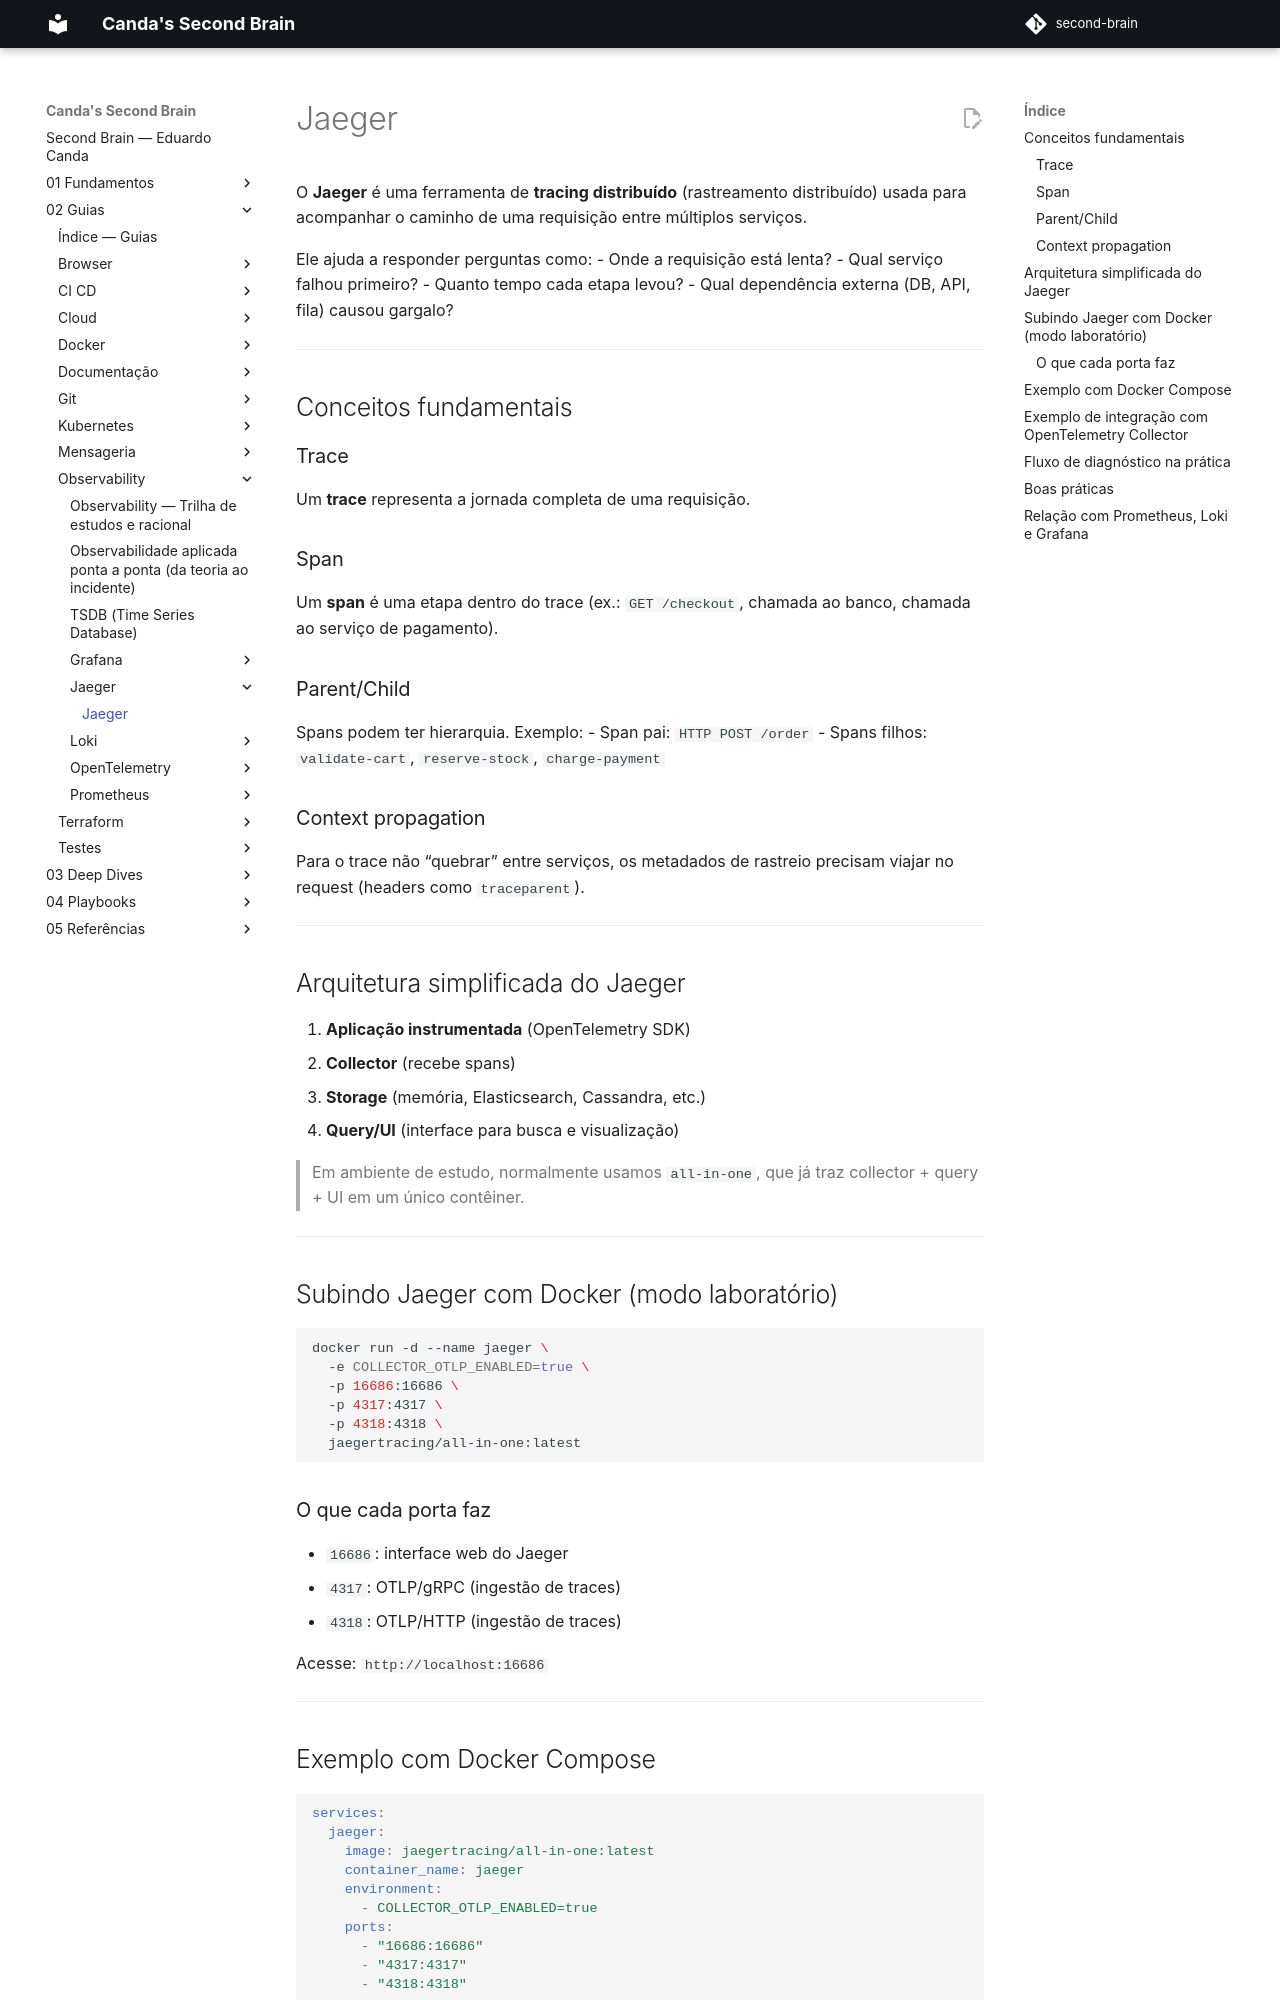

repository: EduardoCanda/second-brain · page: 02 - Guias/Observability/Jaeger/Jaeger/index.html · generator: mkdocs

# Jaeger

O **Jaeger** é uma ferramenta de **tracing distribuído** (rastreamento distribuído) usada para acompanhar o caminho de uma requisição entre múltiplos serviços.

Ele ajuda a responder perguntas como:
- Onde a requisição está lenta?
- Qual serviço falhou primeiro?
- Quanto tempo cada etapa levou?
- Qual dependência externa (DB, API, fila) causou gargalo?

---

## Conceitos fundamentais

### Trace
Um **trace** representa a jornada completa de uma requisição.

### Span
Um **span** é uma etapa dentro do trace (ex.: `GET /checkout`, chamada ao banco, chamada ao serviço de pagamento).

### Parent/Child
Spans podem ter hierarquia. Exemplo:
- Span pai: `HTTP POST /order`
- Spans filhos: `validate-cart`, `reserve-stock`, `charge-payment`

### Context propagation
Para o trace não “quebrar” entre serviços, os metadados de rastreio precisam viajar no request (headers como `traceparent`).

---

## Arquitetura simplificada do Jaeger

1. **Aplicação instrumentada** (OpenTelemetry SDK)
2. **Collector** (recebe spans)
3. **Storage** (memória, Elasticsearch, Cassandra, etc.)
4. **Query/UI** (interface para busca e visualização)

> Em ambiente de estudo, normalmente usamos `all-in-one`, que já traz collector + query + UI em um único contêiner.

---

## Subindo Jaeger com Docker (modo laboratório)

```bash
docker run -d --name jaeger \
  -e COLLECTOR_OTLP_ENABLED=true \
  -p 16686:16686 \
  -p 4317:4317 \
  -p 4318:4318 \
  jaegertracing/all-in-one:latest
```

### O que cada porta faz
- `16686`: interface web do Jaeger
- `4317`: OTLP/gRPC (ingestão de traces)
- `4318`: OTLP/HTTP (ingestão de traces)

Acesse: `http://localhost:16686`

---
